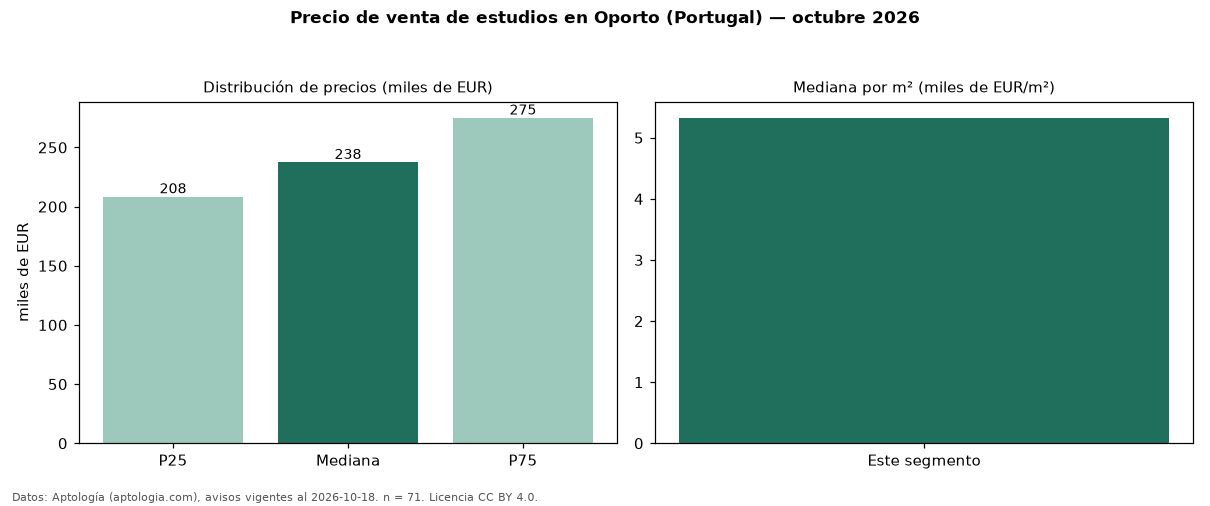

Data behind this chart, as committed beside it:
seccion, metrica, valor, moneda, n
precio, p25, 208500, EUR, 71
precio, mediana, 237500, EUR, 71
precio, p75, 275000, EUR, 71
precio, minimo, 174000, EUR, 71
precio, maximo, 380000, EUR, 71
m2, mediana_precio_m2, 5326, EUR, 69
m2, area_mediana_m2, 44.0, m2, 69
banos, mediana_banos, 1.0, , 
parqueadero, pct_con_parqueadero, 15.5, %, 71
fuente, fecha_datos, 2026-10-18, , 
fuente, atribucion, https://www.aptologia.com/pt/venda/porto, , 
fuente, licencia, CC BY 4.0, , 
